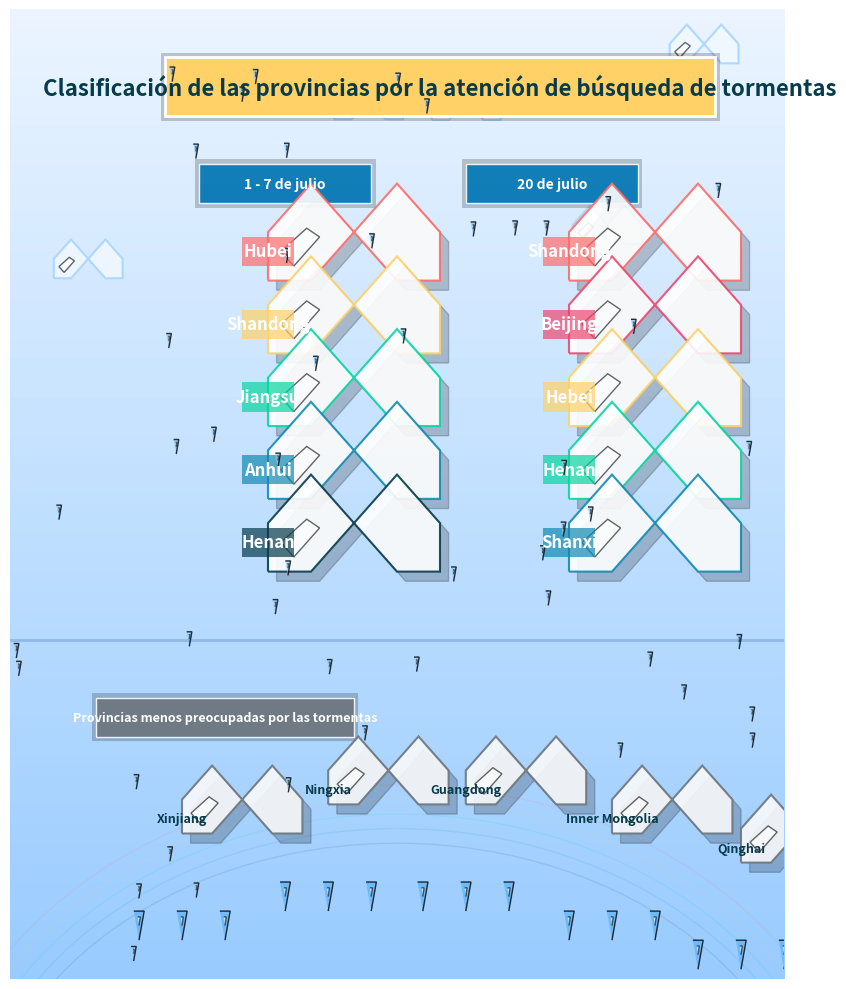

Python code for this plot:
import matplotlib.pyplot as plt
from matplotlib.patches import Arc, PathPatch, Path, Rectangle, Circle
import numpy as np
from matplotlib.colors import LinearSegmentedColormap

# Definir la función para dibujar la forma de una nube (versión mejorada)
def draw_cloud(ax, x, y, scale=1, color='#ffffff', edge_color='#a8d5ff', shadow=True):
    """Dibujar la forma de una nube con efecto tridimensional"""
    # Nube principal
    verts = [
        (0, 0), (1, 0), (2, 1), (3, 0), (4, 0),
        (4, 1), (3, 2), (2, 1), (1, 2), (0, 1),
        (0, 0)
    ]
    verts = np.array(verts) * scale + [x, y]
    path = Path(verts)

    # Agregar efecto de sombra
    if shadow:
        shadow_verts = verts + [0.1, -0.1]
        shadow_path = Path(shadow_verts)
        shadow_patch = PathPatch(shadow_path, facecolor='black', alpha=0.2)
        ax.add_patch(shadow_patch)

    patch = PathPatch(path, facecolor=color, edgecolor=edge_color, linewidth=1.5, alpha=0.9)
    ax.add_artist(patch)

    # Agregar brillo
    highlight_verts = [
        (1, 0.5), (2, 1.5), (1.5, 1.8), (0.5, 1), (1, 0.5)
    ]
    highlight_verts = np.array(highlight_verts) * scale * 0.6 + [x, y]
    highlight_path = Path(highlight_verts)
    highlight_patch = PathPatch(highlight_path, facecolor='white', alpha=0.6)
    ax.add_artist(highlight_patch)

    return patch

# Definir la función para dibujar la forma de una gota de lluvia (versión mejorada)
def draw_rain(ax, x, y, num_drops=3, scale=1, color='#64b5f6'):
    """Dibujar gotas de lluvia con efecto de degradado"""
    drop_verts = [(-0.2, 0), (0.2, 0), (0, -1)]
    drop_verts = np.array(drop_verts) * scale

    for i in range(num_drops):
        dx = (i - (num_drops - 1) / 2) * 0.5
        drop_path = Path(drop_verts + [x + dx, y - 0.5])

        # Crear efecto de degradado
        drop_patch = PathPatch(drop_path, facecolor=color, alpha=0.8)
        ax.add_artist(drop_patch)

        # Agregar brillo a la gota de lluvia
        highlight_verts = [(-0.05, -0.2), (0.05, -0.2), (0, -0.5)]
        highlight_verts = np.array(highlight_verts) * scale
        highlight_path = Path(highlight_verts + [x + dx, y - 0.5])
        highlight_patch = PathPatch(highlight_path, facecolor='white', alpha=0.6)
        ax.add_artist(highlight_patch)

# Definir la función para dibujar el efecto del arcoíris
def draw_rainbow(ax, x, y, width, height):
    """Dibujar el efecto del arcoíris de fondo"""
    colors = ['#ff6b6b', '#ffd166', '#06d6a0', '#118ab2', '#073b4c']
    for i, color in enumerate(colors):
        arc = Arc((x, y), width - i * 0.3, height - i * 0.3,
                  theta1=0, theta2=180, color=color, alpha=0.1)
        ax.add_artist(arc)

# Crear el lienzo y agregar el fondo degradado
fig, ax = plt.subplots(figsize=(9, 10))  # Aumentar ligeramente el ancho del lienzo
ax.set_xlim(0, 9)  # Ajustar el rango del eje x
ax.set_ylim(0, 10)
ax.axis('off')

# Crear el fondo degradado
x = np.linspace(0, 9, 100)
y = np.linspace(0, 10, 100)
X, Y = np.meshgrid(x, y)
Z = Y

cmap = LinearSegmentedColormap.from_list('sky_gradient', ['#e6f2ff', '#b3d9ff', '#80bfff'])
im = ax.imshow(Z, cmap=cmap, extent=[0, 9, 0, 10], alpha=0.8, aspect='auto')

# Agregar el arcoíris de fondo
draw_rainbow(ax, 4.5, -2, 11, 8)  # Ajustar la posición del arcoíris para adaptarse al nuevo lienzo

# Dibujar nubes decorativas pequeñas
for i in range(5):
    x_pos = np.random.uniform(0.5, 8.5)  # Adaptarse al nuevo rango del eje x
    y_pos = np.random.uniform(7, 9.5)
    draw_cloud(ax, x_pos, y_pos, scale=0.2, color='#f0f8ff', shadow=False)

# Dibujar el área del título (aumentar立体感)
title_rect_bg = Rectangle((1.75, 8.85), 6.5, 0.7, facecolor='black', alpha=0.2)  # Aumentar el ancho del fondo del título
ax.add_artist(title_rect_bg)
title_rect = Rectangle((1.8, 8.9), 6.4, 0.6, facecolor='#ffd166', edgecolor='white', linewidth=2)  # Aumentar el ancho del marco del título
ax.add_artist(title_rect)
ax.text(5, 9.2, 'Clasificación de las provincias por la atención de búsqueda de tormentas', 
        fontsize=16, color='#073b4c',  # Disminuir el tamaño de la fuente
        ha='center', va='center', fontweight='bold')

# Dibujar los títulos de los dos períodos de tiempo (agregar esquinas redondeadas y立体感)
def draw_fancy_rect(ax, x, y, width, height, color, text, font_size=10):
    """Dibujar un título rectangular con esquinas redondeadas y立体感"""
    rect_bg = Rectangle((x - 0.05, y - 0.05), width + 0.1, height + 0.1,
                        facecolor='black', alpha=0.2, edgecolor='none')
    ax.add_artist(rect_bg)

    rect = Rectangle((x, y), width, height, facecolor=color,
                     edgecolor='white', linewidth=1, alpha=0.9)
    ax.add_artist(rect)

    ax.text(x + width / 2, y + height / 2, text, fontsize=font_size,
            color='white', ha='center', va='center', fontweight='bold')

draw_fancy_rect(ax, 2.2, 8.0, 2, 0.4, '#0077b6', '1 - 7 de julio')
draw_fancy_rect(ax, 5.3, 8.0, 2, 0.4, '#0077b6', '20 de julio')  # Ajustar la posición

# Dibujar la línea de separación
divider = plt.Line2D([0, 9], [3.5, 3.5], color='#003e7e', alpha=0.2, linewidth=2)  # Adaptarse al nuevo eje x
ax.add_artist(divider)

# Dibujar las nubes de las provincias del 1 - 7 de julio (agregar colores degradados)
period1_provinces = ['Hubei', 'Shandong', 'Jiangsu', 'Anhui', 'Henan']
period1_colors = ['#ff6b6b', '#ffd166', '#06d6a0', '#118ab2', '#073b4c']
y_pos1 = np.linspace(7.2, 4.2, 5)

for i, (prov, color) in enumerate(zip(period1_provinces, period1_colors)):
    draw_cloud(ax, 3, y_pos1[i], scale=0.5, color='#ffffff', edge_color=color)
    # Agregar el fondo del nombre de la provincia
    name_bg = Rectangle((2.7, y_pos1[i] + 0.15), 0.6, 0.3, facecolor=color, alpha=0.7, edgecolor='none')
    ax.add_artist(name_bg)
    ax.text(3, y_pos1[i] + 0.3, prov, fontsize=12, color='white',
            ha='center', va='center', fontweight='bold')

# Dibujar las nubes de las provincias del 20 de julio (agregar colores degradados)
period2_provinces = ['Shandong', 'Beijing', 'Hebei', 'Henan', 'Shanxi']
period2_colors = ['#ff6b6b', '#ef476f', '#ffd166', '#06d6a0', '#118ab2']
y_pos2 = np.linspace(7.2, 4.2, 5)

for i, (prov, color) in enumerate(zip(period2_provinces, period2_colors)):
    draw_cloud(ax, 6.5, y_pos2[i], scale=0.5, color='#ffffff', edge_color=color)  # Ajustar la posición x
    # Agregar el fondo del nombre de la provincia
    name_bg = Rectangle((6.2, y_pos2[i] + 0.15), 0.6, 0.3, facecolor=color, alpha=0.7, edgecolor='none')  # Ajustar la posición
    ax.add_artist(name_bg)
    ax.text(6.5, y_pos2[i] + 0.3, prov, fontsize=12, color='white',  # Ajustar la posición
            ha='center', va='center', fontweight='bold')

# Dibujar el título "provincias menos preocupadas por las tormentas"
draw_fancy_rect(ax, 1, 2.5, 3, 0.4, '#6c757d', 'Provincias menos preocupadas por las tormentas', font_size=9)  # Aumentar el ancho y disminuir el tamaño de la fuente

# Dibujar las provincias menos preocupadas (con gotas de lluvia)
least_provinces = [('Xinjiang', 2, 1.5, 3), ('Ningxia', 3.7, 1.8, 3),
                   ('Guangdong', 5.3, 1.8, 3), ('Inner Mongolia', 7, 1.5, 3), ('Qinghai', 8.5, 1.2, 3)]  # Ajustar la posición para adaptarse al nuevo lienzo

for i, (prov, x, y, drops) in enumerate(least_provinces):
    draw_cloud(ax, x, y, scale=0.35, color='#f8f9fa', edge_color='#6c757d')
    # Agregar el nombre de la provincia
    ax.text(x, y + 0.15, prov, fontsize=9, color='#073b4c',  # Disminuir el tamaño de la fuente
            ha='center', va='center', fontweight='bold')
    # Agregar gotas de lluvia
    draw_rain(ax, x, y - 0.3, num_drops=drops, scale=0.3, color='#64b5f6')

# Agregar gotas de lluvia decorativas de fondo
for _ in range(50):
    x_pos = np.random.uniform(0, 9)  # Adaptarse al nuevo eje x
    y_pos = np.random.uniform(0, 10)
    draw_rain(ax, x_pos, y_pos, num_drops=1, scale=0.15, color='#90caf9')

plt.tight_layout()
plt.show()
